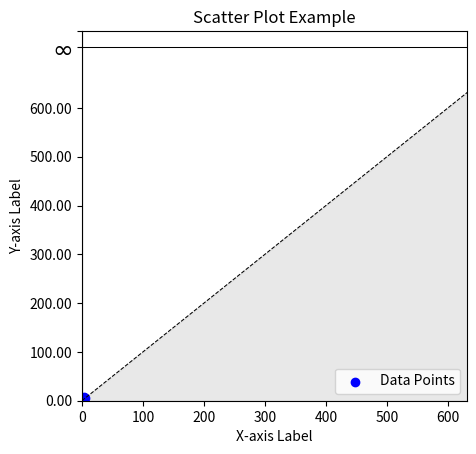

Write the Python code that produced this figure.
import matplotlib.pyplot as plt
import numpy as np

x = [1, 2, 3, 4, 5]
y = [2, 3, 5, 7, 6]

fig, ax = plt.subplots()
ax.scatter(x, y, color='blue', marker='o', label='Data Points')

# Add labels and title
plt.xlabel('X-axis Label')
plt.ylabel('Y-axis Label')
plt.title('Scatter Plot Example')

# Set aspect ratio of plot
plt.gca().set_aspect(0.8)

max_factor = 1.1
inf_factor = 1.15
y_max_orig = 631.25
y_max_tick = y_max_orig * max_factor
y_inf_tick = y_max_orig * inf_factor
y_buffer_space = y_max_orig * 1.2

# Alter original x and y limits with new y_max
plt.xlim(0, y_max_orig)
plt.ylim(0, y_max_tick)

# Create diagonal dashed line
plt.plot([0, y_max_tick], [0, y_max_tick], linestyle='dashed', linewidth=0.75, c='black')

# Create gray shaded area below line y=x
x = np.linspace(0, y_max_tick, 100)
y = x
plt.fill_between(x, y, color='lightgray', where=(y <= x), alpha=0.5, zorder=0)

# create solid horizontal line for infinity
plt.axvline(0, color='black')
plt.gca().axhline(y_inf_tick, linestyle='solid', linewidth=0.75, c='black')
# Create new y_ticks
y_ticks = [i for i in plt.yticks()[0]]
y_ticks[-1] = y_inf_tick
y_ticks.append(y_buffer_space)

# Create new y_labels with new y_ticks
y_labels = [str('{:.2f}'.format(round(i, 2))) for i in y_ticks]
y_labels[-2] = r'$\infty$'
y_labels[-1] = ''

# Set y_ticks and labels
ax.set_yticks(y_ticks, labels=y_labels)
plt.yticks()[1][-2].set_fontsize(18)


# Add legend
plt.legend()

# Show plot
plt.show()
